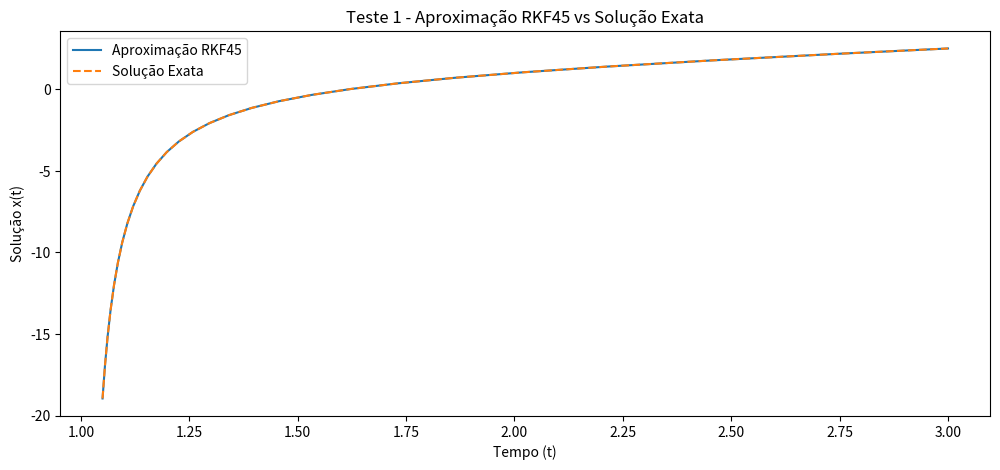
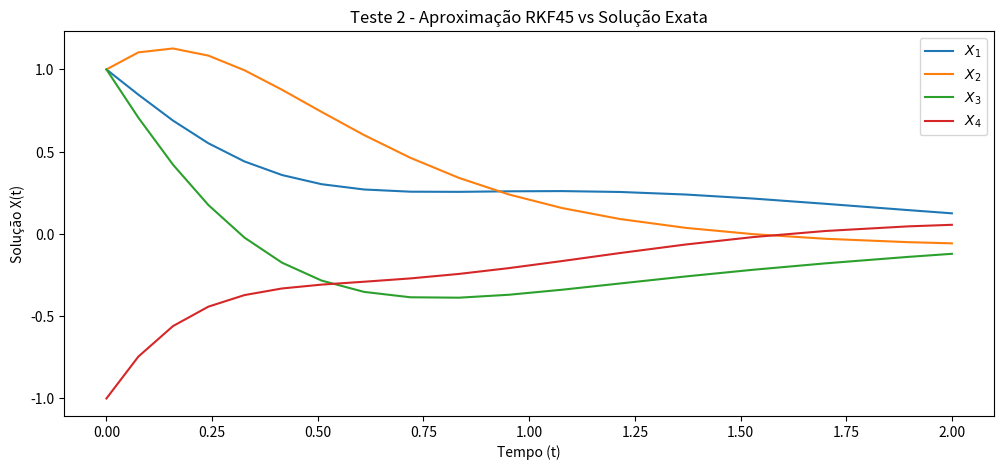
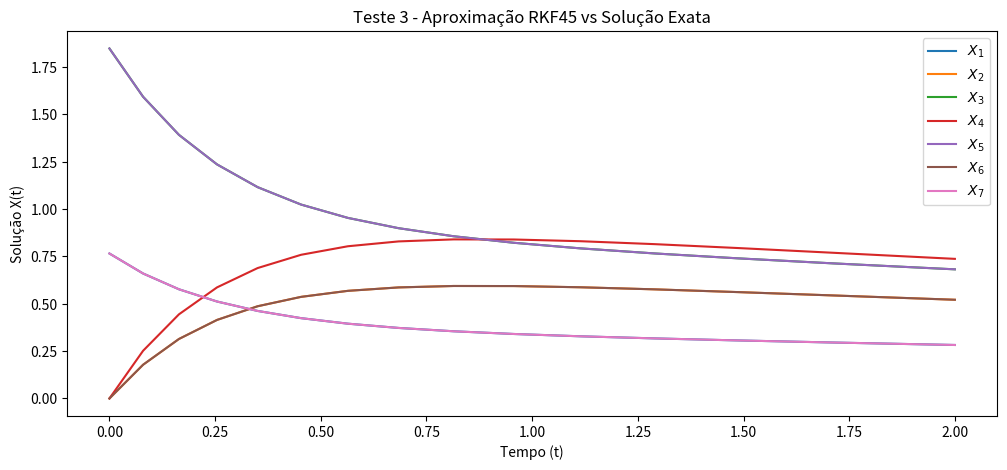
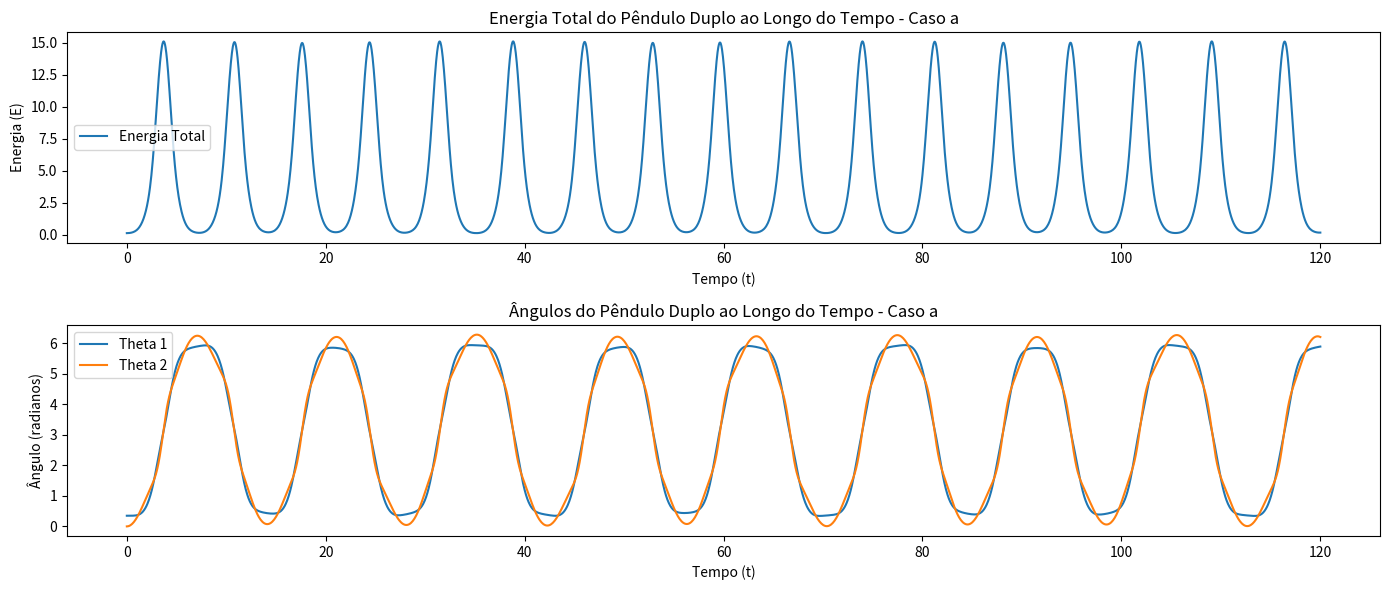
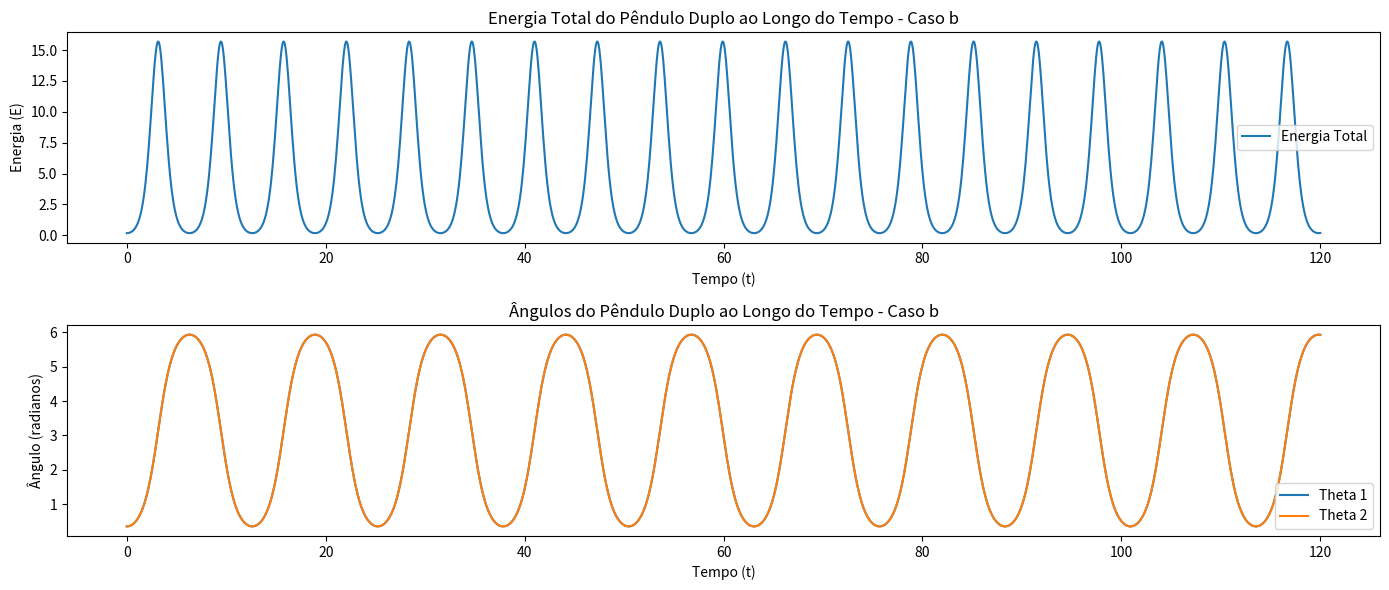
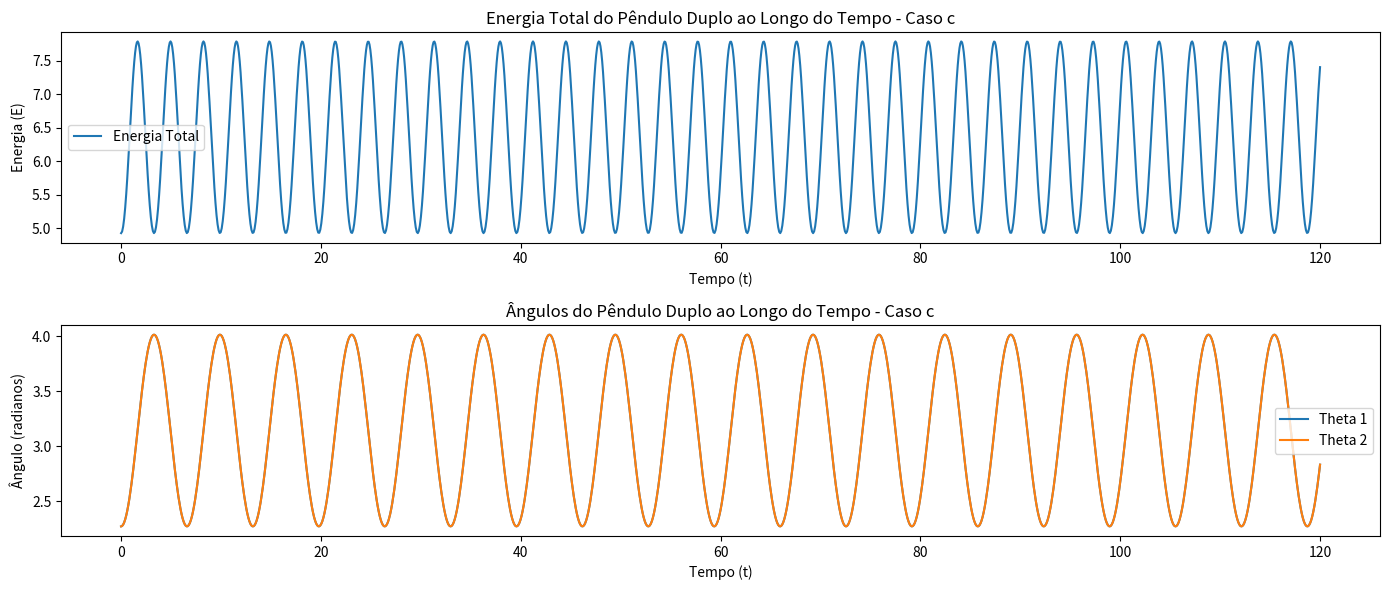

Source code (Python) for these figures, in order:
# Exercicio Programa Calculo Numerico USP
# [redacted]

# Importação de bibliotecas necessárias

import numpy as np
import matplotlib.pyplot as plt
import scipy as scp

# Definição de funções 

# Função de RF45
def RF45(func, t_span, y0, h, epsilon):
    t0, tf = t_span
    y0 = np.atleast_1d(y0)
    y = y0.copy()
    t = t0
    t_values = [t0]
    y_values = [y0]

    while t < tf:
        if t + h > tf:
            h = tf - t

        k1 = func(t, y)
        k2 = func(t + 1/4 * h, y + 1/4 * k1 * h)
        k3 = func(t + 3/8 * h, y + (3/32 * k1 + 9/32 * k2) * h)
        k4 = func(t + 12/13 * h, y + (1932/2197 * k1 - 7200/2197 * k2 + 7296/2197 * k3) * h)
        k5 = func(t + h, y + (439/216 * k1 - 8 * k2 + 3680/513 * k3 - 845/4104 * k4) * h)
        k6 = func(t + 1/2 * h, y - (8/27 * k1 - 2 * k2 + 3544/2565 * k3 - 1859/4104 * k4 + 11/40 * k5) * h)

        y4 = y + (25/216 * k1 + 1408/2565 * k3 + 2197/4104 * k4 - 1/5 * k5) * h
        y5 = y + (16/135 * k1 + 6656/12825 * k3 + 28561/56430 * k4 - 9/50 * k5 + 2/55 * k6) * h

        erro = np.linalg.norm(y5 - y4, ord=np.inf)

        if erro < epsilon:
            t += h
            y = y5
            t_values.append(t)
            y_values.append(y)
            h *= min(4, 0.84 * (epsilon / erro)**0.25)
        else:
            h *= 0.84 * (epsilon / erro)**0.25

    return np.array(t_values), np.array(y_values).T


def energia_cinetica(omega1, theta1, omega2, theta2):
    "Calcula a energia cinética do pêndulo duplo."
    T = omega1**2 + np.cos(theta1 - theta2) * omega1 * omega2 + (omega2**2)/2
    return T

def energia_potencial(theta1, theta2):
    "Calcula a energia potencial do pêndulo duplo."
    V = 2 * (1 - np.cos(theta1)) + (1 - np.cos(theta2))
    return V

def total_energy(y):
    "Calcula a energia total (cinética + potencial) do sistema para um dado momento."
    theta1, omega1, theta2, omega2 = y
    T = energia_cinetica(omega1, theta1, omega2, theta2)
    V = energia_potencial(theta1, theta2)
    return T + V

# Função do pendulo duplo

def pendulo_duplo(t, Y):
    theta1, omega1, theta2, omega2 = Y
    delta = theta1 - theta2
    
    f1 = (np.cos(delta) * np.sin(theta2) - np.sin(delta) * (np.cos(delta) * omega1**2 + omega2**2)) / (1 + np.sin(delta)**2)
    f2 = (2 * np.cos(delta) * np.sin(theta1) - np.sin(theta2) + np.sin(delta) * (2 * omega1**2 + np.cos(delta) * omega2**2)) / (1 + np.sin(delta)**2)
    
    dot_theta1 = omega1
    dot_omega1 = f1
    dot_theta2 = omega2
    dot_omega2 = f2
    
    return np.array([dot_theta1, dot_omega1, dot_theta2, dot_omega2])

# Converte graus para radianos

def graus_para_rad(degrees):
    return degrees * np.pi / 180


# Teste 1

def test1_func(t, x):
    return 1 + (x - t)**2

# Condições iniciais
x0_test1 = -18.95
t_span_test1 = (1.05, 3)
h_test1 = 0.01
epsilon_test1 = 1e-5

# Exemplo de uso para o Teste 1
t_values_test1, x_values_test1 = RF45(test1_func, t_span_test1, x0_test1, h_test1, epsilon_test1)

# Solução exata para o Teste 1
def solucao_teste1(t):
    return t + 1 / (1 - t)

exact_values_test1 = solucao_teste1(t_values_test1)

# Erro em relação à solução exata
error_test1 = np.abs(x_values_test1[0] - exact_values_test1)


# Plotagem dos resultados do Teste 1
plt.figure(figsize=(12, 5))

plt.plot(t_values_test1, x_values_test1[0], label='Aproximação RKF45')
plt.plot(t_values_test1, exact_values_test1, label='Solução Exata', linestyle='dashed')
plt.title('Teste 1 - Aproximação RKF45 vs Solução Exata')
plt.xlabel('Tempo (t)')
plt.ylabel('Solução x(t)')
plt.legend()
plt.show()

# Imprimir valores de h, solução e erro para cada passo
for i in range(len(t_values_test1)):
    current_solution = x_values_test1[0, i]  # Ajuste para indexação bidimensional
    current_error = error_test1[i]
    print(f"Passo {i + 1} - t: {t_values_test1[i]}, h: {h_test1}, x(t): {current_solution}, Erro: {current_error}")





# Teste 2
def test2_func(t, X):
    A = np.array([[-2, -1, -1, -2],
                  [1, -2, 2, -1],
                  [-1, -2, -2, -1],
                  [2, -1, 1, -2]])

    return A @ X

# Condições iniciais
X0_test2 = np.array([1, 1, 1, -1])
t_span_test2 = (0, 2)
h_test2 = 0.1
epsilon_test2 = 1e-5

# Exemplo de uso para o Teste 2
t_values_test2, X_values_test2 = RF45(test2_func, t_span_test2, X0_test2, h_test2, epsilon_test2)


# Solução exata para o Teste 2
def solucao_teste2(t):
    e_t = np.exp(-t)
    return np.array([e_t,
                     -t * e_t,
                     np.sin(t) + t * np.cos(3 * t),
                     np.cos(t) - 3 * t * np.sin(3 * t)])



# Solução exata para o Teste 2
exact_values_test2 = np.array([solucao_teste2(t) for t in t_values_test2]).T  # Transposta para alinhar com X_values_test2


# Erro em relação à solução exata
error_test2 = np.max(np.abs(X_values_test2 - exact_values_test2), axis=0)  # axis=0 para calcular o máximo ao longo das colunas

# Plotagem dos resultados do Teste 2
plt.figure(figsize=(12, 5))

labels_test2 = [r'$X_1$', r'$X_2$', r'$X_3$', r'$X_4$']
for i in range(X_values_test2.shape[0]):
    plt.plot(t_values_test2, X_values_test2[i], label=labels_test2[i])
    plt.title('Teste 2 - Aproximação RKF45 vs Solução Exata')
    plt.xlabel('Tempo (t)')
    plt.ylabel('Solução X(t)')

plt.legend()
plt.show()

# Imprimir valores de h, solução e erro para cada passo
for i in range(len(t_values_test2)):
    print(f"Passo {i + 1} - t: {t_values_test2[i]}, h: {h_test2}, X(t): {X_values_test2[:, i]}, Erro: {error_test2[i]}")

# Teste 3
def test3_func(t, X):
    m = len(X)
    A = np.zeros((m, m))

    for i in range(m):
        A[i, i] = -2
        if i > 0:
            A[i, i - 1] = 1
            A[i - 1, i] = 1

    return A @ X

# Condições iniciais
m_test3 = 7
y_values_test3 = np.linspace(1, m_test3, m_test3) / (m_test3 + 1)
X0_test3 = np.sin(np.pi * y_values_test3) + np.sin(m_test3 * np.pi * y_values_test3)
t_span_test3 = (0, 2)
h_test3 = 0.1
epsilon_test3 = 1e-5

# Exemplo de uso para o Teste 3
t_values_test3, X_values_test3 = RF45(test3_func, t_span_test3, X0_test3, h_test3, epsilon_test3)


# Solução exata para o Teste 3
def solucao_teste3(t):
    lambda_1 = 2 * (1 - np.cos(np.pi / (m_test3 + 1)))
    lambda_2 = 2 * (1 - np.cos(m_test3 * np.pi / (m_test3 + 1)))
    e_lambda1t = np.exp(-lambda_1 * t)
    e_lambda2t = np.exp(-lambda_2 * t)
    return np.array([e_lambda1t * np.sin(np.pi * y) + e_lambda2t * np.sin(m_test3 * np.pi * y) for y in y_values_test3])

# Solução exata para o Teste 3
exact_values_test3 = np.array([solucao_teste3(t) for t in t_values_test3]).T  # Transposta para alinhar com X_values_test3

# Erro em relação à solução exata
error_test3 = np.max(np.abs(X_values_test3 - exact_values_test3), axis=0)  # axis=0 para calcular o máximo ao longo das colunas

# Plotagem dos resultados do Teste 3
plt.figure(figsize=(12, 5))

for i in range(X_values_test3.shape[0]):
    plt.plot(t_values_test3, X_values_test3[i], label=f'$X_{i + 1}$')
    plt.title('Teste 3 - Aproximação RKF45 vs Solução Exata')
    plt.xlabel('Tempo (t)')
    plt.ylabel('Solução X(t)')

plt.legend()
plt.show()

# Imprimir valores de h, solução e erro para cada passo
for i in range(len(t_values_test3)):
    print(f"Passo {i + 1} - t: {t_values_test3[i]}, h: {h_test3}, X(t): {X_values_test3[:, i]}, Erro: {error_test3[i]}")
    
    
# Agora que os testes foram realizados podemos ir para o pendulo duplo
    
# Valores iniciais para o caso a)
theta1_0_a = graus_para_rad(20)
theta2_0_a = graus_para_rad(0)
omega1_0 = omega2_0 = 0

# Condições iniciais
y0_a = [theta1_0_a, omega1_0, theta2_0_a, omega2_0]

# Parâmetros da simulação
t_span = (0, 120)
h = 0.1  # Passo inicial - pode ser ajustado pelo método
epsilon = 1e-8  # Tolerância

# Executa a simulação para o caso a)
t_values_a, y_values_a = RF45(pendulo_duplo, t_span, y0_a, h, epsilon)

# Calcula a energia para cada passo de tempo
energies_a = np.array([total_energy(state) for state in y_values_a.T])

# Plotagem da energia total e dos ângulos para o caso a
plt.figure(figsize=(14, 6))

plt.subplot(2, 1, 1)
plt.plot(t_values_a, energies_a, label='Energia Total')
plt.xlabel('Tempo (t)')
plt.ylabel('Energia (E)')
plt.title('Energia Total do Pêndulo Duplo ao Longo do Tempo - Caso a')
plt.legend()

plt.subplot(2, 1, 2)
plt.plot(t_values_a, y_values_a[0], label='Theta 1')
plt.plot(t_values_a, y_values_a[2], label='Theta 2')
plt.xlabel('Tempo (t)')
plt.ylabel('Ângulo (radianos)')
plt.title('Ângulos do Pêndulo Duplo ao Longo do Tempo - Caso a')
plt.legend()

plt.tight_layout()
plt.show()


# Condições iniciais para o caso b
theta1_0_b = graus_para_rad(20)
theta2_0_b = graus_para_rad(20)
y0_b = [theta1_0_b, omega1_0, theta2_0_b, omega2_0]

# Condições iniciais para o caso c
theta1_0_c = graus_para_rad(130)
theta2_0_c = graus_para_rad(130)
y0_c = [theta1_0_c, omega1_0, theta2_0_c, omega2_0]

# Simulação para o caso b
t_values_b, y_values_b = RF45(pendulo_duplo, t_span, y0_b, h, epsilon)

# Simulação para o caso c
t_values_c, y_values_c = RF45(pendulo_duplo, t_span, y0_c, h, epsilon)

# Energia para o caso b
energies_b = np.array([total_energy(state) for state in y_values_b.T])

# Energia para o caso c
energies_c = np.array([total_energy(state) for state in y_values_c.T])

# Plotagem da energia total e dos ângulos para o caso b
plt.figure(figsize=(14, 6))

plt.subplot(2, 1, 1)
plt.plot(t_values_b, energies_b, label='Energia Total')
plt.xlabel('Tempo (t)')
plt.ylabel('Energia (E)')
plt.title('Energia Total do Pêndulo Duplo ao Longo do Tempo - Caso b')
plt.legend()

plt.subplot(2, 1, 2)
plt.plot(t_values_b, y_values_b[0], label='Theta 1')
plt.plot(t_values_b, y_values_b[2], label='Theta 2')
plt.xlabel('Tempo (t)')
plt.ylabel('Ângulo (radianos)')
plt.title('Ângulos do Pêndulo Duplo ao Longo do Tempo - Caso b')
plt.legend()

plt.tight_layout()
plt.show()

# Plotagem da energia total e dos ângulos para o caso c
plt.figure(figsize=(14, 6))

plt.subplot(2, 1, 1)
plt.plot(t_values_c, energies_c, label='Energia Total')
plt.xlabel('Tempo (t)')
plt.ylabel('Energia (E)')
plt.title('Energia Total do Pêndulo Duplo ao Longo do Tempo - Caso c')
plt.legend()

plt.subplot(2, 1, 2)
plt.plot(t_values_c, y_values_c[0], label='Theta 1')
plt.plot(t_values_c, y_values_c[2], label='Theta 2')
plt.xlabel('Tempo (t)')
plt.ylabel('Ângulo (radianos)')
plt.title('Ângulos do Pêndulo Duplo ao Longo do Tempo - Caso c')
plt.legend()

plt.tight_layout()
plt.show()
